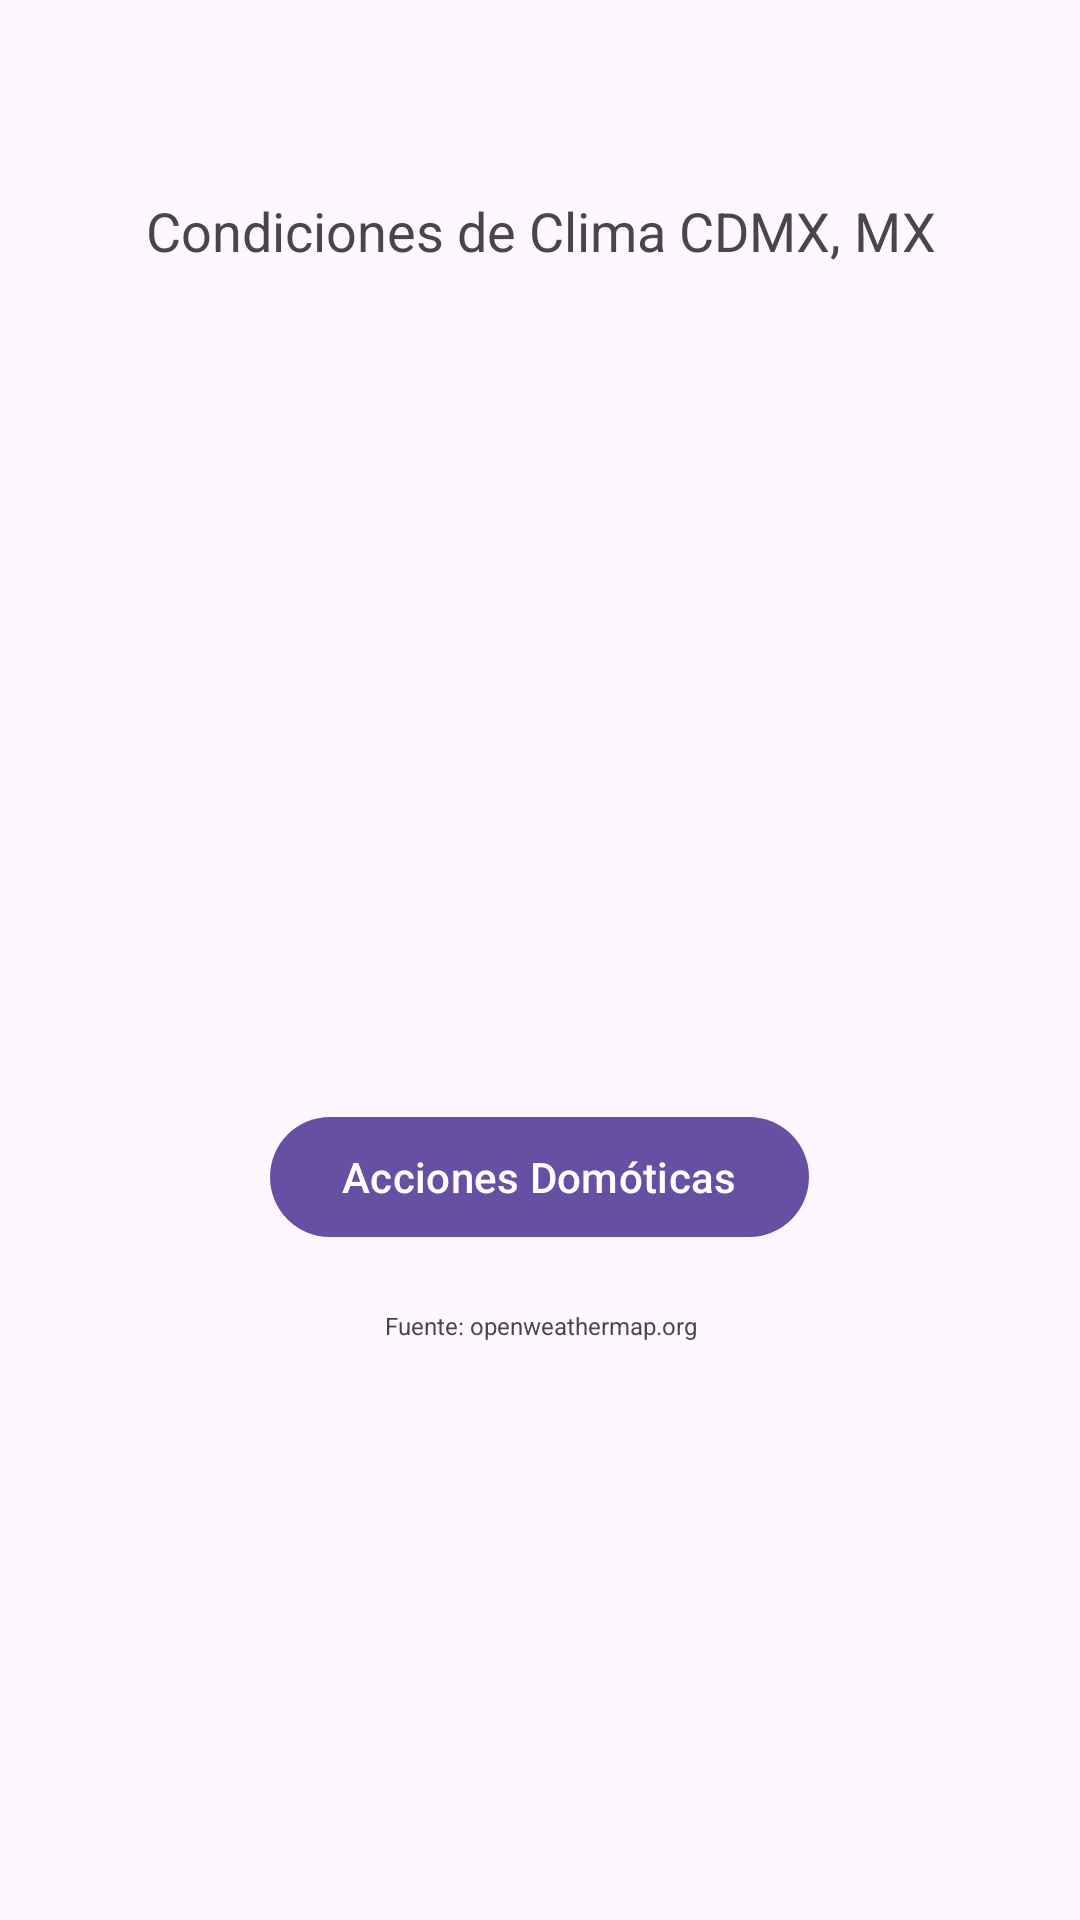

Reconstruct the res/layout file that produces this screen, plus the resources it refers to.
<!-- AndroidManifest.xml: application theme Theme.IOTApp -->
<!-- res/layout/activity_main2.xml -->
<?xml version="1.0" encoding="utf-8"?>
<LinearLayout xmlns:android="http://schemas.android.com/apk/res/android"
    android:layout_width="match_parent"
    android:layout_height="match_parent"
    android:orientation="vertical"
    android:layout_gravity="center">

    <TextView
        android:layout_width="match_parent"
        android:layout_height="wrap_content"
        android:text=""
        android:textAlignment="center"
        android:textSize="24dp"/>

    <TextView
        android:layout_width="match_parent"
        android:layout_height="wrap_content"
        android:text=""
        android:textAlignment="center"
        android:textSize="24dp"/>

    <TextView
        android:layout_width="match_parent"
        android:layout_height="wrap_content"
        android:text="Condiciones de Clima CDMX, MX"
        android:textAlignment="center"
        android:textSize="18dp"/>

    <TextView
        android:id="@+id/lonTextView"
        android:layout_width="match_parent"
        android:layout_height="wrap_content"
        android:textAlignment="center"
        android:textSize="12dp"
        android:layout_marginTop="16dp"/>

    <TextView
        android:id="@+id/latTextView"
        android:layout_width="match_parent"
        android:layout_height="wrap_content"
        android:textAlignment="center"
        android:textSize="12dp"/>

    <TextView
        android:id="@+id/weatherListItemIdTextView"
        android:layout_width="match_parent"
        android:layout_height="wrap_content"
        android:textAlignment="center"
        android:textSize="12dp"/>

    <TextView
        android:id="@+id/weatherListItemMainTextView"
        android:layout_width="match_parent"
        android:layout_height="wrap_content"
        android:textAlignment="center"
        android:textSize="12dp"/>

    <TextView
        android:id="@+id/weatherListItemDescriptionTextView"
        android:layout_width="match_parent"
        android:layout_height="wrap_content"
        android:textAlignment="center"
        android:textSize="12dp"/>

    <TextView
        android:id="@+id/weatherListItemIconTextView"
        android:layout_width="match_parent"
        android:layout_height="wrap_content"
        android:textAlignment="center"
        android:textSize="12dp"/>

    <ImageView
        android:id="@+id/weatherListItemIconImageView"
        android:layout_width="100dp"
        android:layout_height="100dp"
        android:layout_gravity="center"/>

    <TextView
        android:id="@+id/weatherMainTempTextView"
        android:layout_width="match_parent"
        android:layout_height="wrap_content"
        android:textAlignment="center"
        android:textSize="12dp"/>

    <TextView
        android:id="@+id/weatherMainHumidityTextView"
        android:layout_width="match_parent"
        android:layout_height="wrap_content"
        android:textAlignment="center"
        android:textSize="12dp"/>

    <TextView
        android:id="@+id/weatherWindSpeedTextView"
        android:layout_width="match_parent"
        android:layout_height="wrap_content"
        android:textAlignment="center"
        android:textSize="12dp"/>

    <TextView
        android:id="@+id/weatherDtTextView"
        android:layout_width="match_parent"
        android:layout_height="wrap_content"
        android:textAlignment="center"
        android:textSize="12dp"/>

    <Button
        android:layout_width="wrap_content"
        android:layout_height="wrap_content"
        android:text="Acciones Domóticas"
        android:id="@+id/actionsBtn"
        android:layout_gravity="center"/>

    <TextView
        android:layout_width="match_parent"
        android:layout_height="wrap_content"
        android:textAlignment="center"
        android:textSize="8dp"
        android:text="Fuente: openweathermap.org"
        android:layout_marginTop="20dp"/>




</LinearLayout>
<!-- resources referenced by this layout -->
<resources>
  <style name="Theme.IOTApp" parent="android:Theme.Material.Light.NoActionBar" />
</resources>
